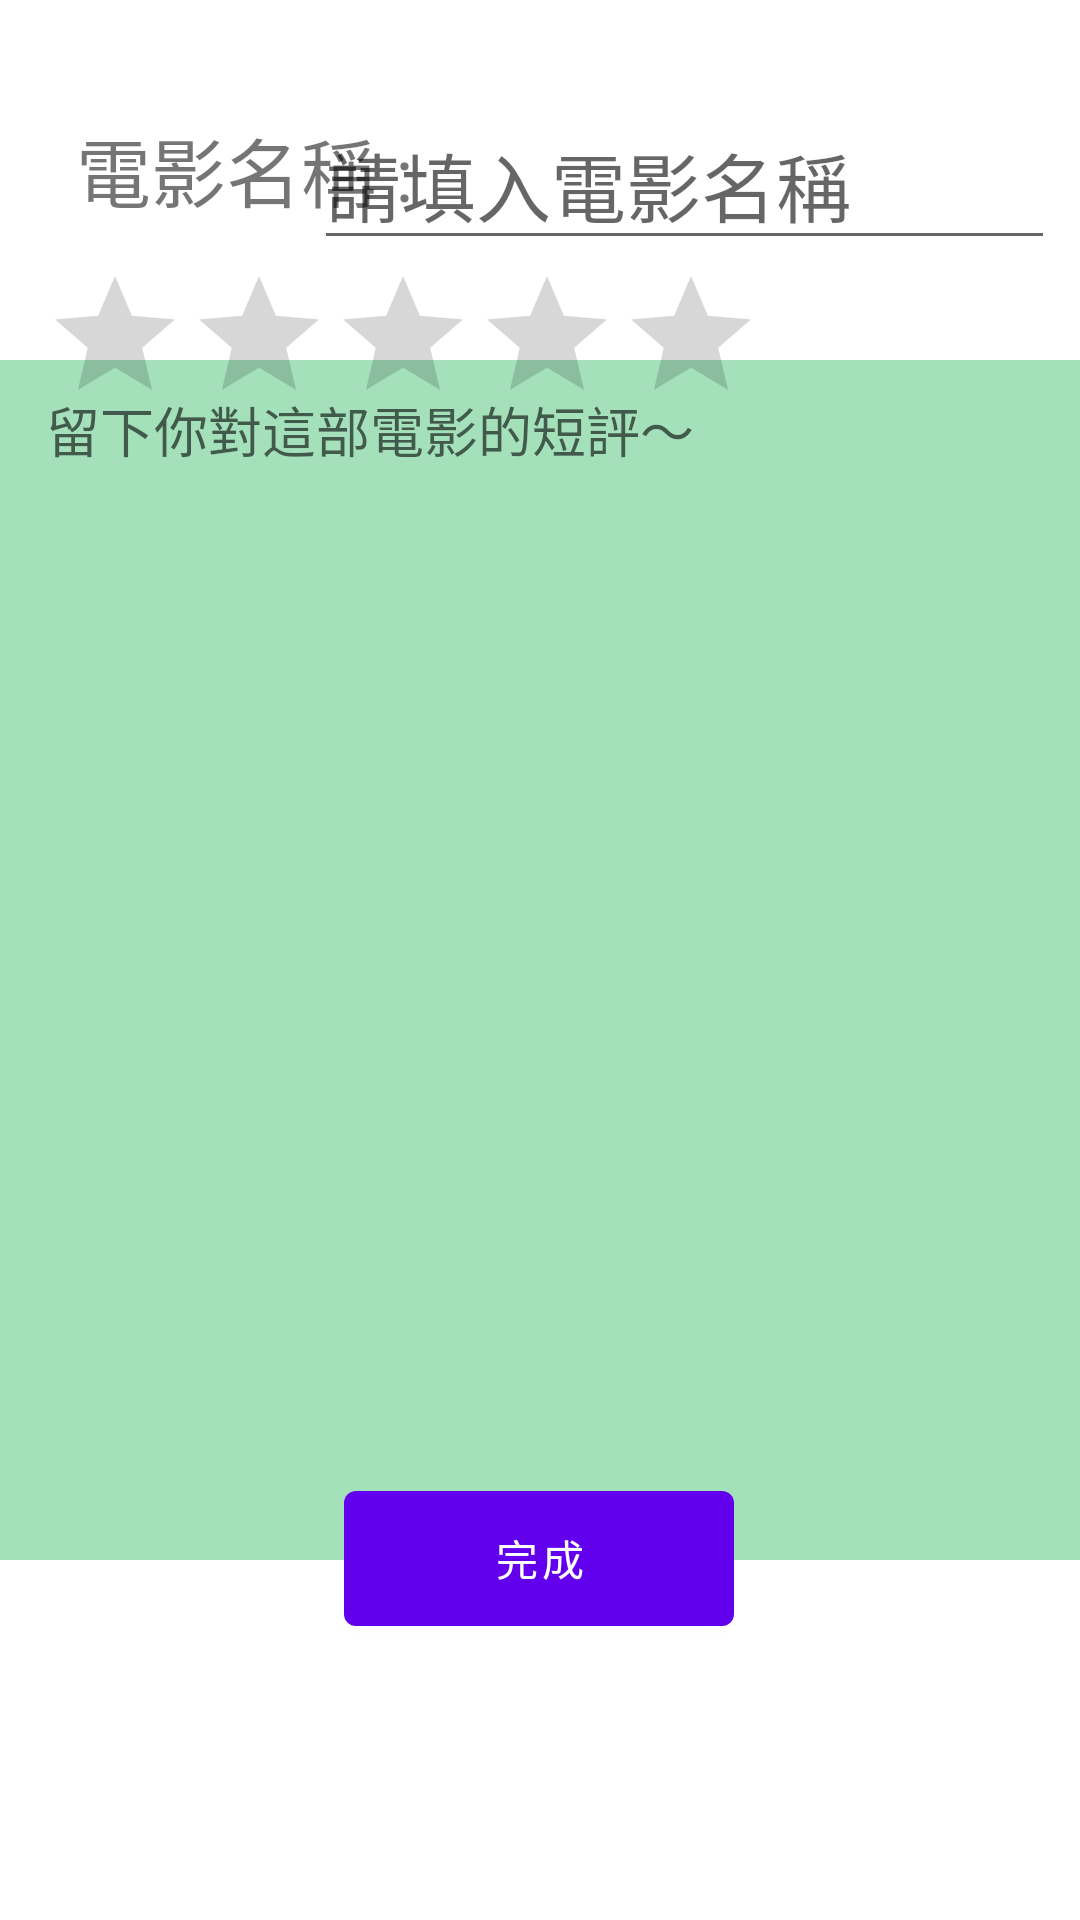

The Android layout XML behind this screen, and the referenced resources:
<!-- AndroidManifest.xml: application theme Theme.MustCMovies -->
<!-- res/layout/edit_fragment.xml -->
<?xml version="1.0" encoding="utf-8"?>
<androidx.constraintlayout.widget.ConstraintLayout xmlns:android="http://schemas.android.com/apk/res/android"
    xmlns:app="http://schemas.android.com/apk/res-auto"
    xmlns:tools="http://schemas.android.com/tools"
    android:layout_width="match_parent"
    android:layout_height="match_parent"
    android:foregroundGravity="center"
    tools:context=".Fragments.EditFragment"
    tools:layout_editor_absoluteX="1dp"
    tools:layout_editor_absoluteY="-9dp">

    <Button
        android:id="@+id/button_edit"
        android:layout_width="130dp"
        android:layout_height="57dp"
        android:layout_marginBottom="92dp"
        android:text="完成"
        app:layout_constraintBottom_toBottomOf="parent"
        app:layout_constraintEnd_toEndOf="parent"
        app:layout_constraintHorizontal_bias="0.498"
        app:layout_constraintStart_toStartOf="parent" />

    <EditText
        android:id="@+id/editTitle"
        android:layout_width="247dp"
        android:layout_height="60dp"
        android:ems="10"
        android:gravity="bottom"
        android:hint="請填入電影名稱"
        android:inputType="text"
        android:textSize="25sp"
        app:layout_constraintBottom_toBottomOf="parent"
        app:layout_constraintEnd_toEndOf="parent"
        app:layout_constraintHorizontal_bias="0.926"
        app:layout_constraintStart_toStartOf="parent"
        app:layout_constraintTop_toTopOf="parent"
        app:layout_constraintVertical_bias="0.046" />

    <EditText
        android:id="@+id/editComment"
        android:layout_width="380dp"
        android:layout_height="400dp"
        android:background="@drawable/comment_shape"
        android:ems="10"
        android:gravity="start|top"
        android:hint="留下你對這部電影的短評～"
        android:inputType="textMultiLine"
        android:paddingLeft="25sp"
        android:paddingTop="10sp"
        android:paddingRight="25sp"
        android:paddingBottom="10sp"
        android:textColor="#1B1818"
        app:layout_constraintBottom_toBottomOf="parent"
        app:layout_constraintEnd_toEndOf="parent"
        app:layout_constraintStart_toStartOf="parent"
        app:layout_constraintTop_toTopOf="parent" />

    <TextView
        android:id="@+id/textView"
        android:layout_width="126dp"
        android:layout_height="60dp"
        android:foregroundGravity="center"
        android:gravity="center"
        android:text="@string/input_title_label"
        android:textSize="25sp"
        app:layout_constraintBottom_toBottomOf="parent"
        app:layout_constraintEnd_toEndOf="parent"
        app:layout_constraintHorizontal_bias="0.079"
        app:layout_constraintStart_toStartOf="parent"
        app:layout_constraintTop_toTopOf="parent"
        app:layout_constraintVertical_bias="0.046" />

    <RatingBar
        android:id="@+id/editRatingBar"
        android:layout_width="wrap_content"
        android:layout_height="wrap_content"
        app:layout_constraintBottom_toBottomOf="parent"
        app:layout_constraintEnd_toEndOf="parent"
        app:layout_constraintHorizontal_bias="0.12"
        app:layout_constraintStart_toStartOf="parent"
        app:layout_constraintTop_toTopOf="parent"
        app:layout_constraintVertical_bias="0.151" />
</androidx.constraintlayout.widget.ConstraintLayout>
<!-- resources referenced by this layout -->
<resources>
  <!-- drawable comment_shape (drawable) -->
  <?xml version="1.0" encoding="utf-8"?>
  <shape xmlns:android="http://schemas.android.com/apk/res/android">
      <solid android:color="#A4E1BB"/>
      <corners android:radius="10dp"/>
      <padding android:left="0dp" android:top="0dp" android:right="0dp" android:bottom="0dp" />
  </shape>
  <string name="input_title_label">電影名稱 :</string>
  <style name="Theme.MustCMovies" parent="Theme.MaterialComponents.DayNight.DarkActionBar">
          
          <item name="colorPrimary">@color/purple_500</item>
          <item name="colorPrimaryVariant">@color/purple_700</item>
          <item name="colorOnPrimary">@color/white</item>
          
          <item name="colorSecondary">@color/teal_200</item>
          <item name="colorSecondaryVariant">@color/teal_700</item>
          <item name="colorOnSecondary">@color/black</item>
          
          <item name="android:statusBarColor">?attr/colorPrimaryVariant</item>
          
      </style>
  <color name="purple_500">#FF6200EE</color>
  <color name="purple_700">#FF3700B3</color>
  <color name="white">#FFFFFFFF</color>
  <color name="teal_200">#FF03DAC5</color>
  <color name="teal_700">#FF018786</color>
  <color name="black">#FF000000</color>
</resources>
